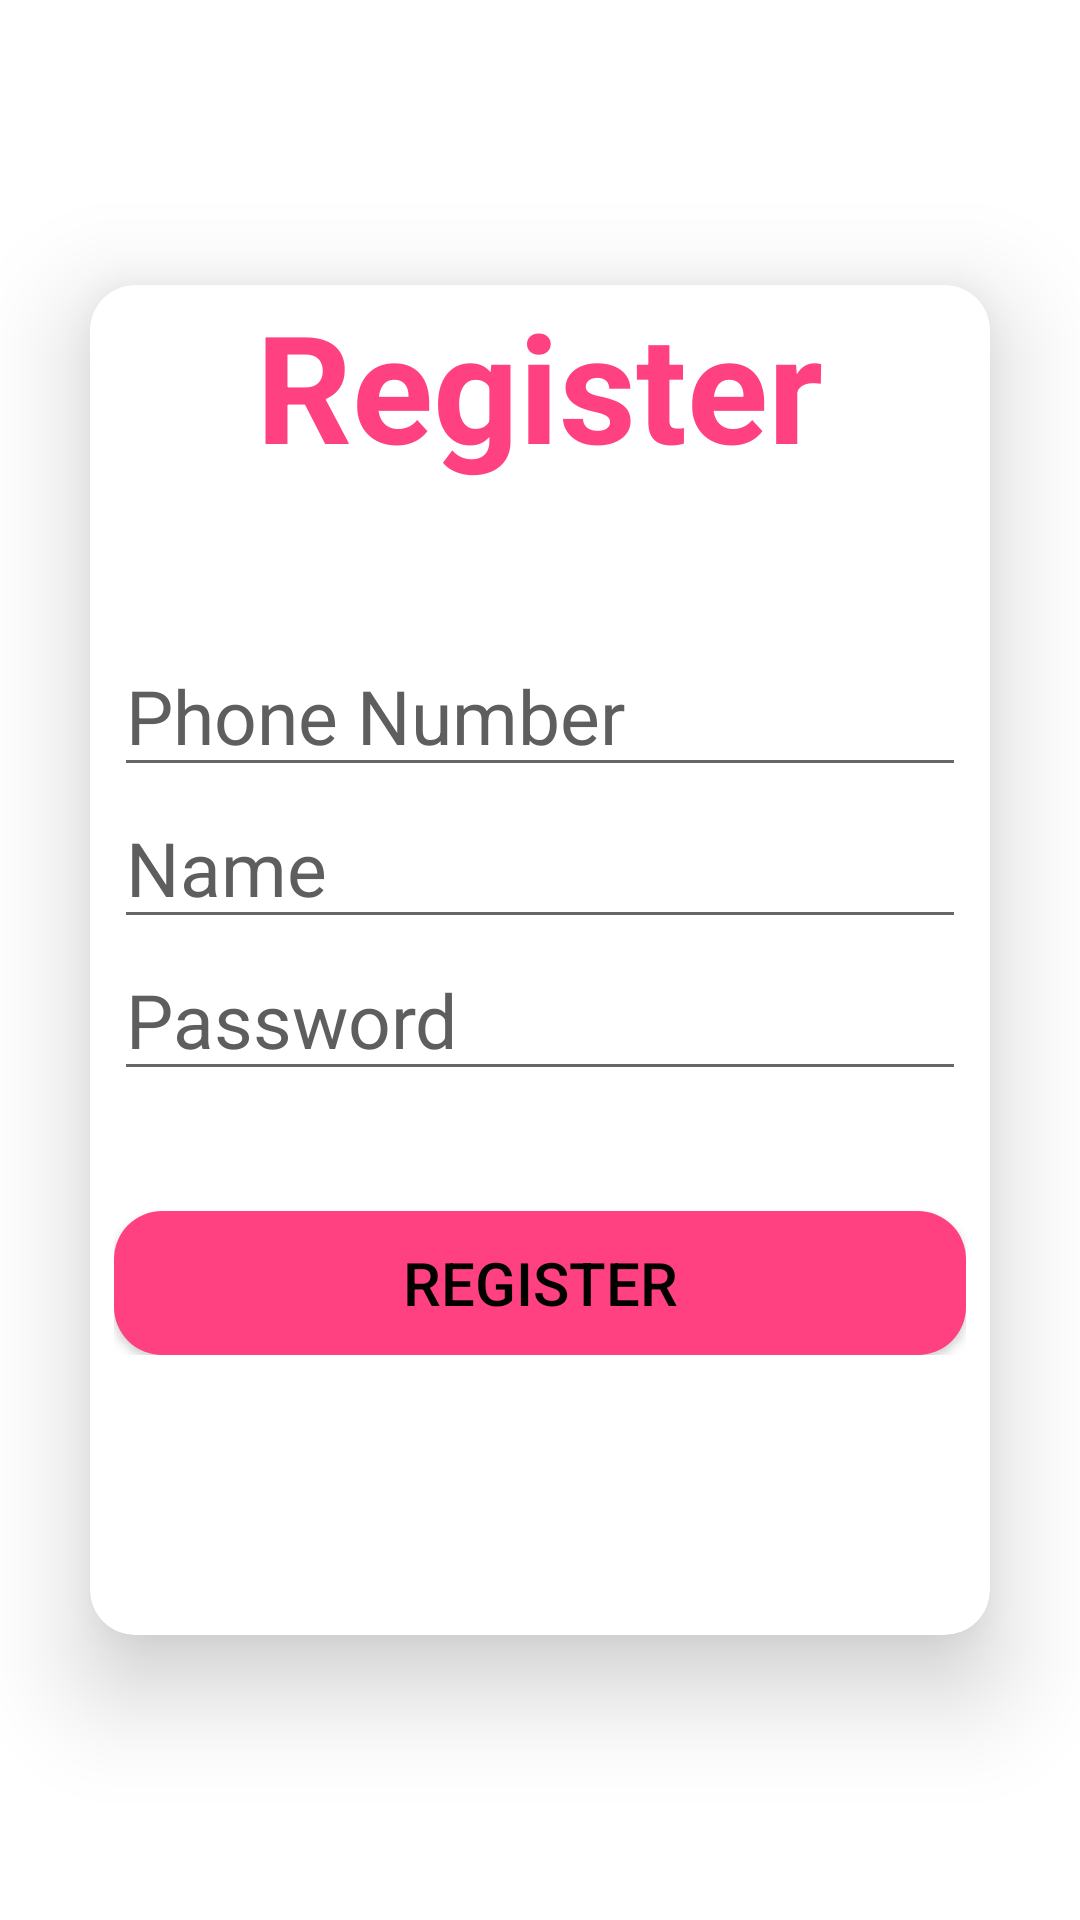

This screen was rendered from an Android layout file. Write that file and the resources it references.
<!-- AndroidManifest.xml: application theme Theme.NettaAdmin -->
<!-- res/layout/activity_register.xml -->
<?xml version="1.0" encoding="utf-8"?>
<RelativeLayout xmlns:android="http://schemas.android.com/apk/res/android"
    xmlns:app="http://schemas.android.com/apk/res-auto"
    xmlns:tools="http://schemas.android.com/tools"
    android:layout_width="match_parent"
    android:layout_height="match_parent"
    android:background="@color/white"
    tools:context=".Register">

    <androidx.cardview.widget.CardView
        android:layout_width="300dp"
        android:layout_height="450dp"
        android:layout_centerInParent="true"
        app:cardCornerRadius="15dp"
        app:cardElevation="20sp">

        <LinearLayout
            android:orientation="vertical"
            android:layout_marginLeft="8dp"
            android:layout_marginRight="8dp"
            android:layout_centerInParent="true"
            android:layout_width="match_parent"
            android:layout_height="wrap_content">

            <TextView
                android:layout_width="wrap_content"
                android:layout_height="wrap_content"
                android:layout_marginBottom="50dp"
                android:layout_gravity="center_horizontal"
                android:text="Register"
                android:textColor="#FF4081"
                android:textSize="50dp"
                android:textStyle="bold" />

            <EditText
                android:id="@+id/edtPhone"
                android:hint="Phone Number"
                android:layout_width="match_parent"
                android:layout_height="wrap_content"
                android:textColorHint="#5E5E5E"
                android:textColor="@color/black"
                android:textSize="25sp"
                android:inputType="phone"
                />

            <EditText
                android:id="@+id/edtName"
                android:hint="Name"
                android:layout_width="match_parent"
                android:layout_height="wrap_content"
                android:textColorHint="#5E5E5E"
                android:textColor="@color/black"
                android:textSize="25sp"
                android:inputType="text"
                />

            <EditText
                android:id="@+id/edtPassword"
                android:hint="Password"
                android:layout_width="match_parent"
                android:layout_height="wrap_content"
                android:textColorHint="#5E5E5E"
                android:textColor="@color/black"
                android:textSize="25sp"
                android:inputType="textPassword"
                />

            <Button
                android:id="@+id/btnnSignUp"
                android:text="Register"
                android:textSize="20sp"
                android:layout_alignParentBottom="true"
                android:textColor="@color/black"
                android:layout_marginTop="40dp"
                android:background="@drawable/round_btn"
                android:layout_width="match_parent"
                android:layout_height="wrap_content"/>


        </LinearLayout>



    </androidx.cardview.widget.CardView>

</RelativeLayout>
<!-- resources referenced by this layout -->
<resources>
  <!-- drawable round_btn (drawable) -->
  <?xml version="1.0" encoding="utf-8"?>
  <shape xmlns:android="http://schemas.android.com/apk/res/android">
  
      <corners android:radius="16dp" /> 
      <solid android:color="#FF4081" /> 
  
  
  </shape>
  <style name="Theme.NettaAdmin" parent="Theme.AppCompat.Light.NoActionBar">
          
          <item name="colorPrimary">@color/purple_500</item>
          <item name="colorPrimaryVariant">@color/purple_700</item>
          <item name="colorOnPrimary">@color/white</item>
          
          <item name="colorSecondary">@color/teal_200</item>
          <item name="colorSecondaryVariant">@color/teal_700</item>
          <item name="colorOnSecondary">@color/black</item>
          
          <item name="android:statusBarColor">?attr/colorPrimaryVariant</item>
          
      </style>
  <!-- not gathered from this repository: default colours our renderer supplied (Android Studio template values) -->
  <color name="purple_500">#FF6200EE</color>
  <color name="purple_700">#FF3700B3</color>
  <color name="teal_200">#FF03DAC5</color>
  <color name="teal_700">#FF018786</color>
  <color name="black">#FF000000</color>
  <color name="white">#FFFFFFFF</color>
</resources>
